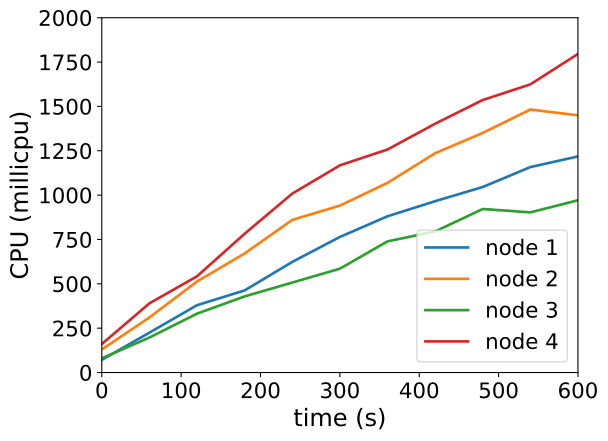

The data file committed next to this chart (first rows):
timestamp, ppgcc-m02_pod_amount, ppgcc-m02_memory, ppgcc-m02_cpu, ppgcc-m03_pod_amount, ppgcc-m03_memory, ppgcc-m03_cpu, ppgcc-m04_pod_amount, ppgcc-m04_memory, ppgcc-m04_cpu, ppgcc-m05_pod_amount, ppgcc-m05_memory, ppgcc-m05_cpu
0, 5, 1062484, 71649621, 5, 1047316, 129830568, 5, 1042792, 80019484, 5, 1057656, 160522047
60, 5, 1069612, 224754168, 5, 1054444, 310452300, 5, 1047940, 197323934, 5, 1063860, 389930825
120, 5, 1072912, 379607085, 5, 1059856, 513165046, 5, 1054804, 331916763, 5, 1068348, 542439938
180, 5, 1075684, 462876866, 5, 1063816, 671202711, 5, 1058500, 429160720, 5, 1073892, 782282021
240, 5, 1079512, 623537045, 5, 1068172, 860511308, 5, 1061008, 507176615, 5, 1077588, 1008512932
300, 5, 1084264, 764273268, 5, 1069492, 940815862, 5, 1061932, 585284805, 5, 1080096, 1167753560
360, 5, 1085716, 880757185, 5, 1072792, 1069097151, 5, 1067080, 739270405, 5, 1082076, 1257088687
420, 5, 1088356, 965804375, 5, 1078336, 1236122418, 5, 1066288, 795455947, 5, 1086036, 1402333890
480, 5, 1089676, 1045857141, 5, 1078072, 1350620825, 5, 1070512, 921689499, 5, 1087620, 1536024032
540, 5, 1091656, 1158035957, 5, 1082164, 1482349290, 5, 1071304, 902737513, 5, 1088940, 1624318969
600, 5, 1092844, 1218154003, 5, 1082692, 1449630389, 5, 1071964, 971047274, 5, 1094484, 1795760217
